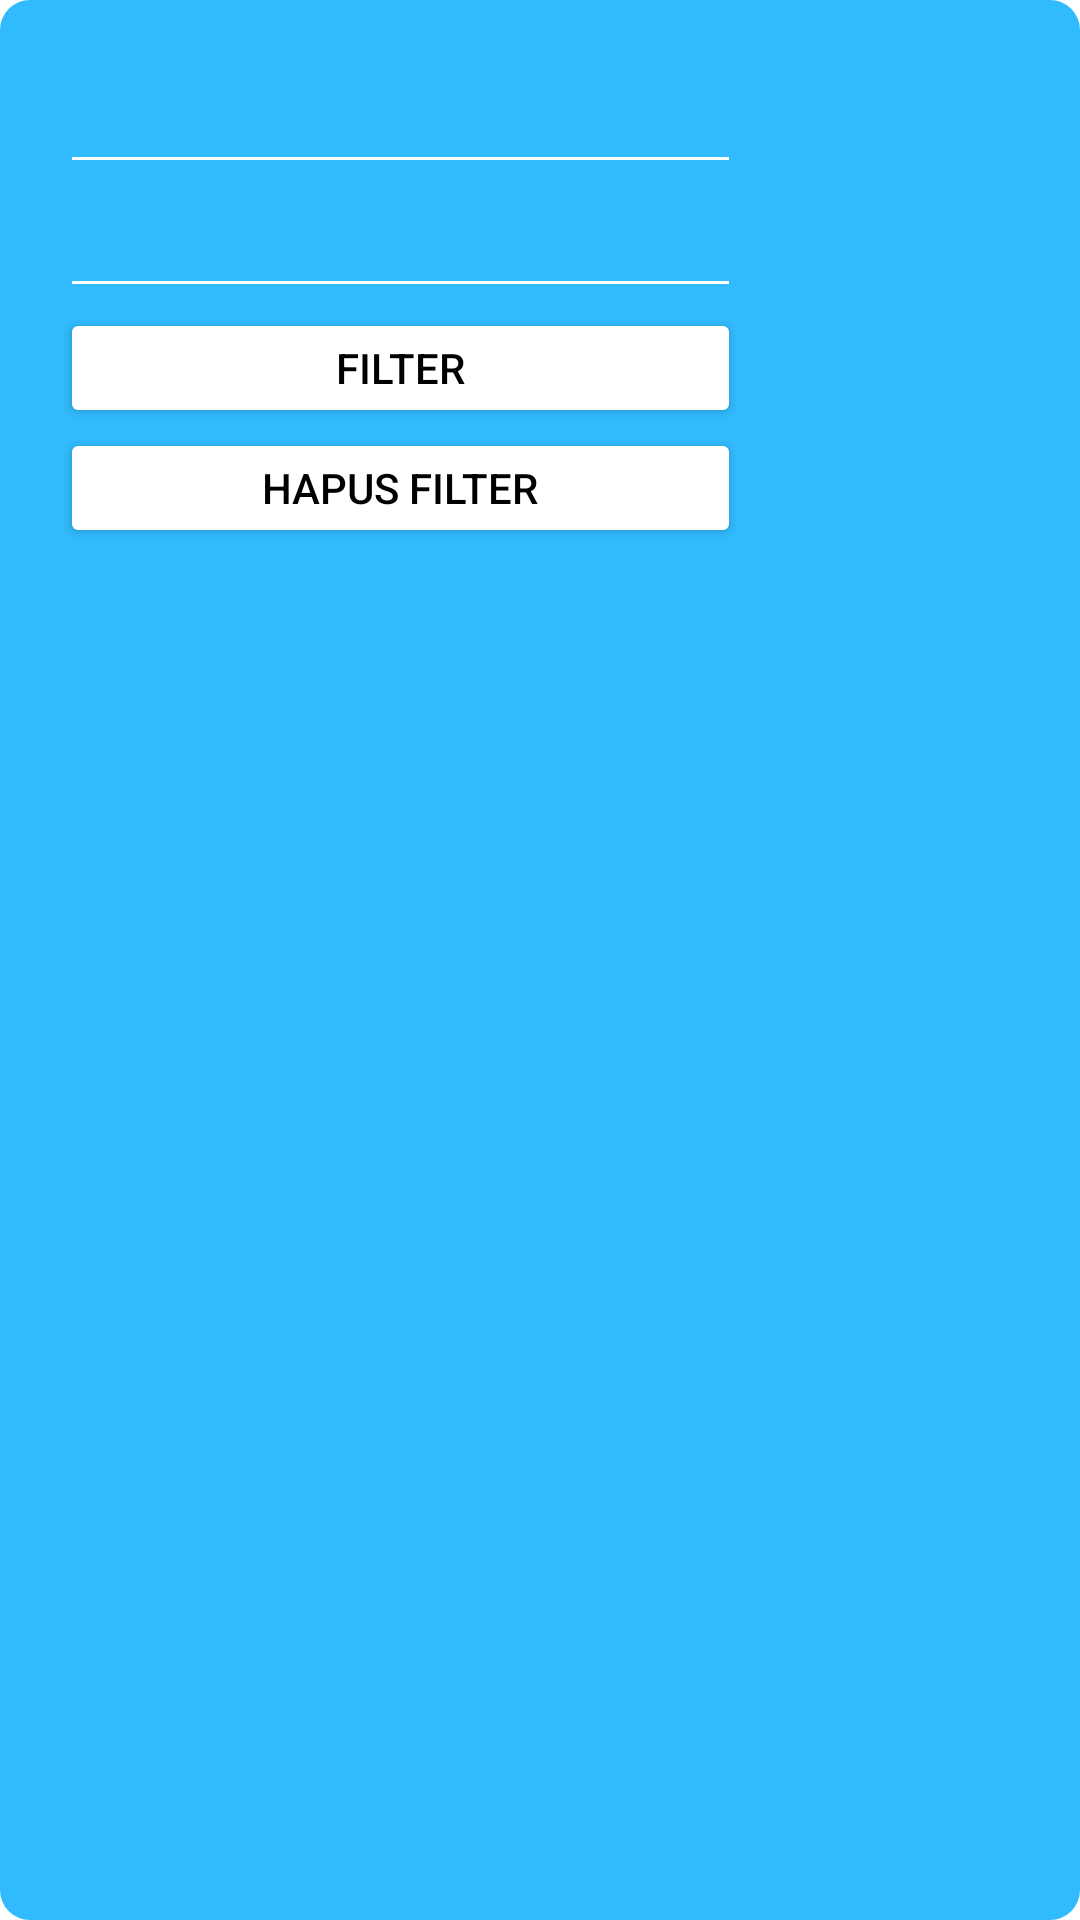

Write the Android layout XML for this screen, with the resource values it uses.
<!-- AndroidManifest.xml: activity theme AppTheme.PopKu -->
<!-- res/layout/activity_filter.xml -->
<?xml version="1.0" encoding="utf-8"?>
<LinearLayout xmlns:android="http://schemas.android.com/apk/res/android"
    xmlns:app="http://schemas.android.com/apk/res-auto"
    xmlns:tools="http://schemas.android.com/tools"
    android:layout_width="wrap_content"
    android:layout_height="wrap_content"
    android:background="@drawable/popup_bg"
    android:orientation="vertical"
    android:layout_gravity="center"
    android:padding="20sp"
    tools:context=".FilterActivity">

    <EditText
        android:id="@+id/et_tanggal"
        android:layout_width="227dp"
        android:layout_height="wrap_content"
        android:focusable="false"
        android:textAlignment="center"
        android:backgroundTint="@android:color/white"
        android:textColor="@android:color/white" />

    <EditText
        android:id="@+id/et_tanggal2"
        android:layout_width="227dp"
        android:layout_height="wrap_content"
        android:focusable="false"
        android:textAlignment="center"
        android:backgroundTint="@android:color/white"
        android:textColor="@android:color/white"/>

    <Button
        android:id="@+id/btn_filter"
        android:layout_width="227dp"
        android:layout_height="40dp"
        android:backgroundTint="@android:color/white"
        android:textColor="#000"
        android:text="Filter"/>

    <Button
        android:id="@+id/btn_hapus_filter"
        android:layout_width="227dp"
        android:layout_height="40dp"
        android:backgroundTint="@android:color/white"
        android:textColor="#000"
        android:text="Hapus Filter"/>


</LinearLayout>
<!-- resources referenced by this layout -->
<resources>
  <!-- drawable popup_bg (drawable) -->
  <?xml version="1.0" encoding="utf-8"?>
  <shape xmlns:android="http://schemas.android.com/apk/res/android">
      <corners
          android:radius="10dp"
          ></corners>
      <solid
          android:color="@color/colorPrimary" ></solid>
  </shape>
  <style name="AppTheme.PopKu" parent="Theme.AppCompat.DayNight.NoActionBar">
  
          <item name="android:windowIsTranslucent">true</item>
          <item name="android:windowCloseOnTouchOutside">true</item>
          <item name="android:windowBackground">@android:color/transparent</item>
          <item name="android:windowContentOverlay">@null</item>
          <item name="android:windowNoTitle">true</item>
          <item name="android:windowIsFloating">true</item>
          <item name="android:backgroundDimEnabled">false</item>
  
      </style>
  <color name="colorPrimary">#31bafd</color>
</resources>
